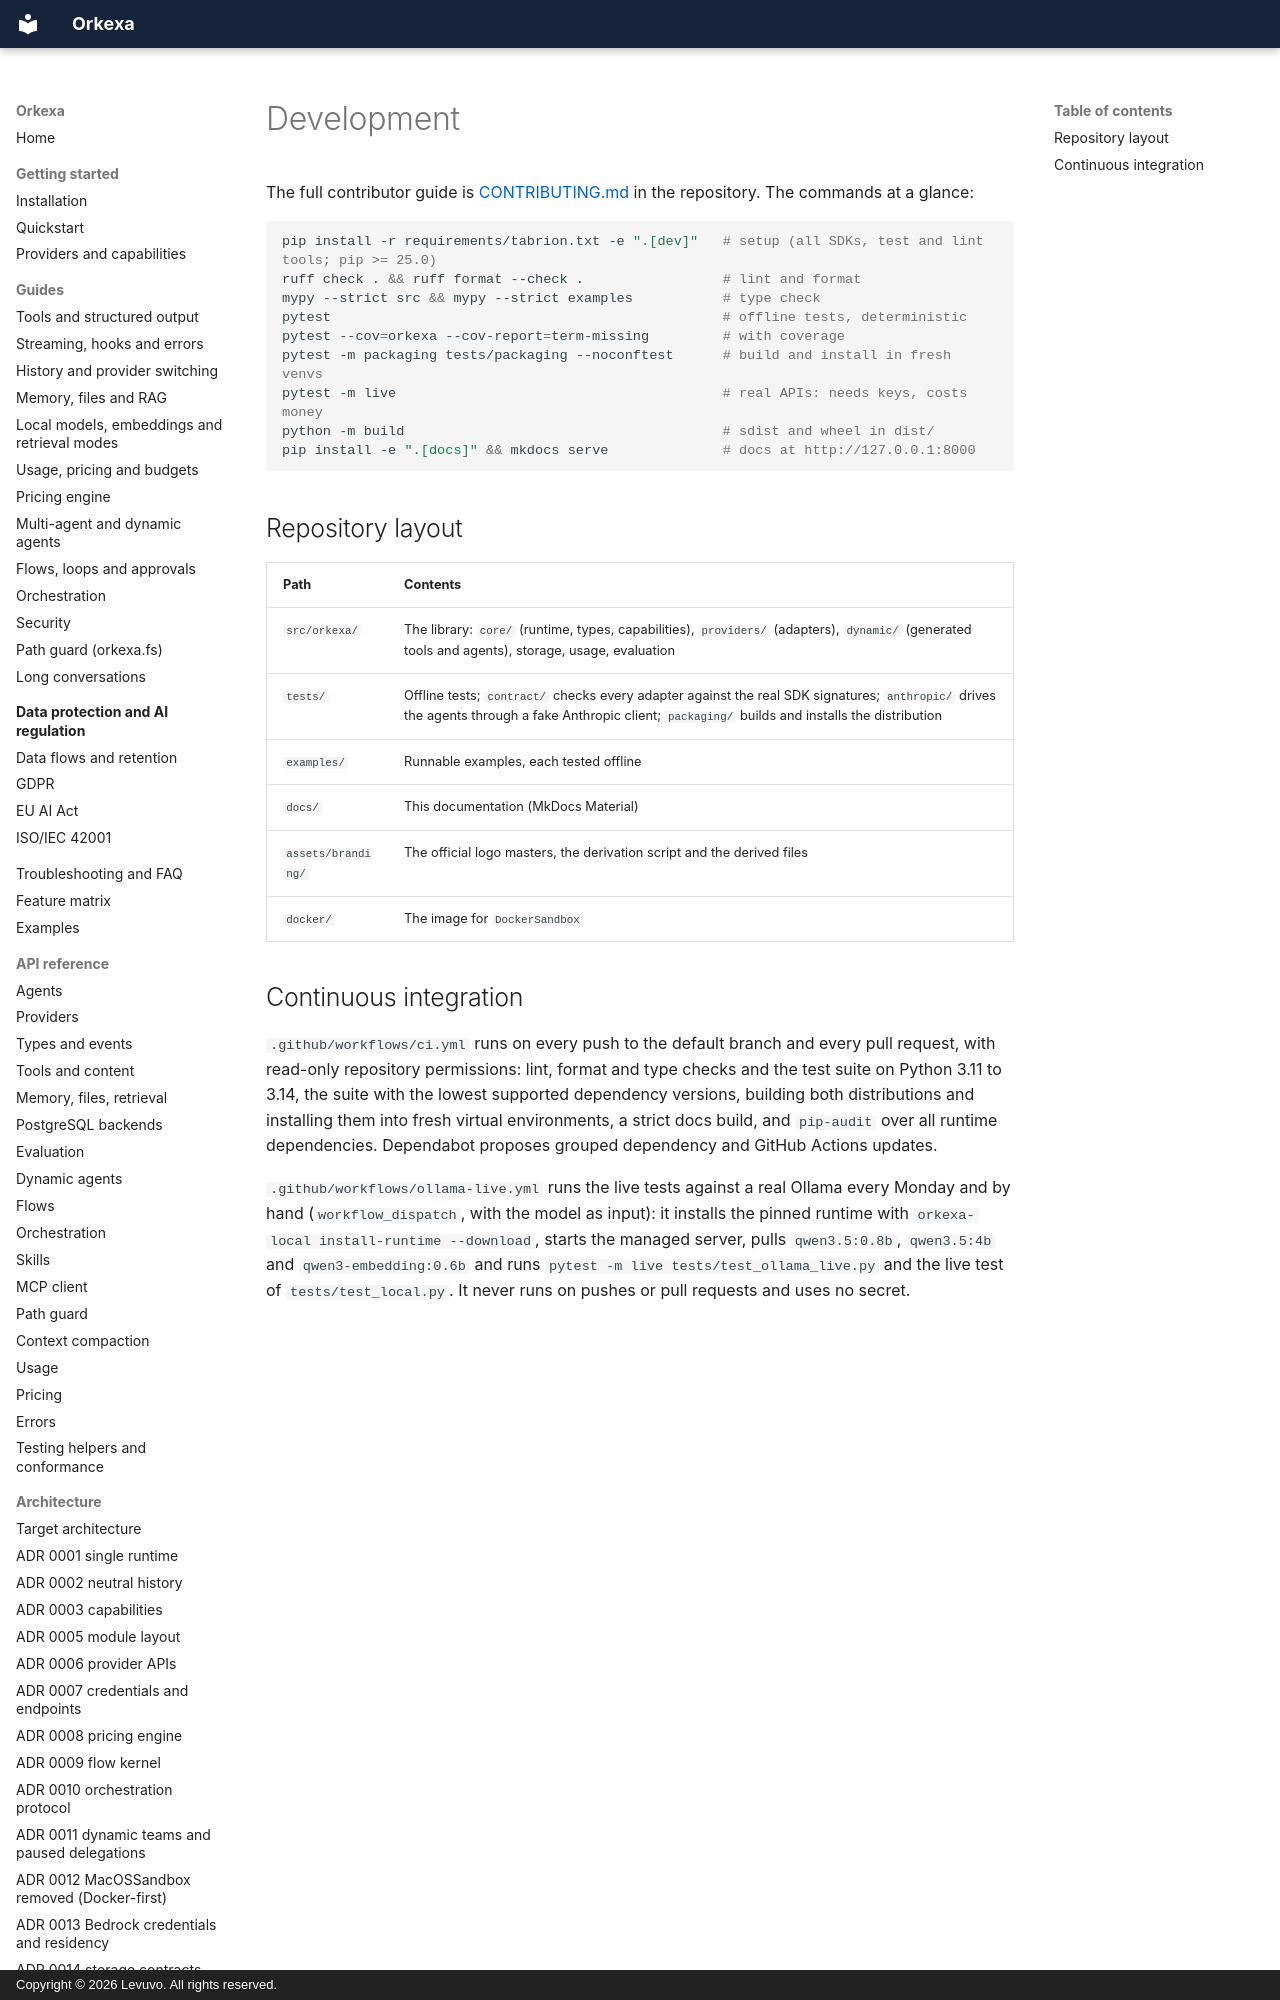

repository: peterkarlhuber/orkexa · page: development/index.html · generator: mkdocs · copyright: Copyright © 2026 Levuvo. All rights reserved.

# Development

The full contributor guide is
[CONTRIBUTING.md](https://github.com/peterkarlhuber/orkexa/blob/master/CONTRIBUTING.md)
in the repository. The commands at a glance:

```bash
pip install -r requirements/tabrion.txt -e ".[dev]"   # setup (all SDKs, test and lint tools; pip >= 25.0)
ruff check . && ruff format --check .                 # lint and format
mypy --strict src && mypy --strict examples           # type check
pytest                                                # offline tests, deterministic
pytest --cov=orkexa --cov-report=term-missing         # with coverage
pytest -m packaging tests/packaging --noconftest      # build and install in fresh venvs
pytest -m live                                        # real APIs: needs keys, costs money
python -m build                                       # sdist and wheel in dist/
pip install -e ".[docs]" && mkdocs serve              # docs at http://127.0.0.1:8000
```

## Repository layout

| Path | Contents |
| --- | --- |
| `src/orkexa/` | The library: `core/` (runtime, types, capabilities), `providers/` (adapters), `dynamic/` (generated tools and agents), storage, usage, evaluation |
| `tests/` | Offline tests; `contract/` checks every adapter against the real SDK signatures; `anthropic/` drives the agents through a fake Anthropic client; `packaging/` builds and installs the distribution |
| `examples/` | Runnable examples, each tested offline |
| `docs/` | This documentation (MkDocs Material) |
| `assets/branding/` | The official logo masters, the derivation script and the derived files |
| `docker/` | The image for `DockerSandbox` |
